Run: headless pygame with SDL's dummy video driver; simulated clock (each Clock.tick advances the game by its frame time, no real sleeping); random seed 0; keys injected as events and as key.get_pressed() state; no mouse input.
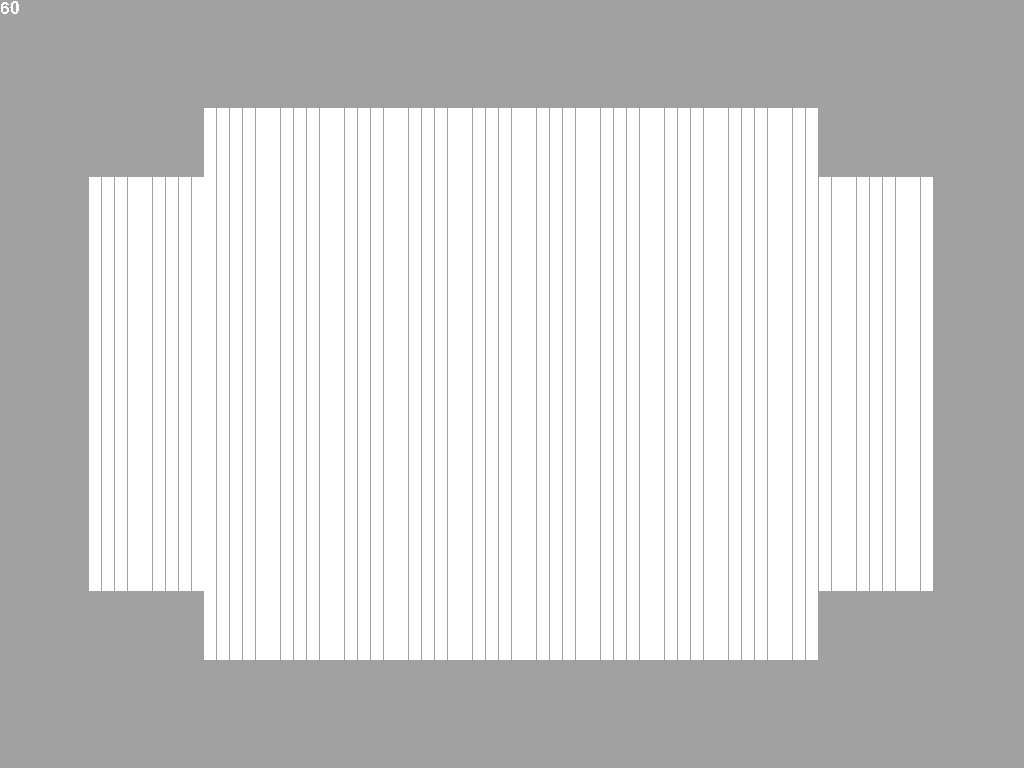
Frame 1 of 4 · flips 1–60 · no input
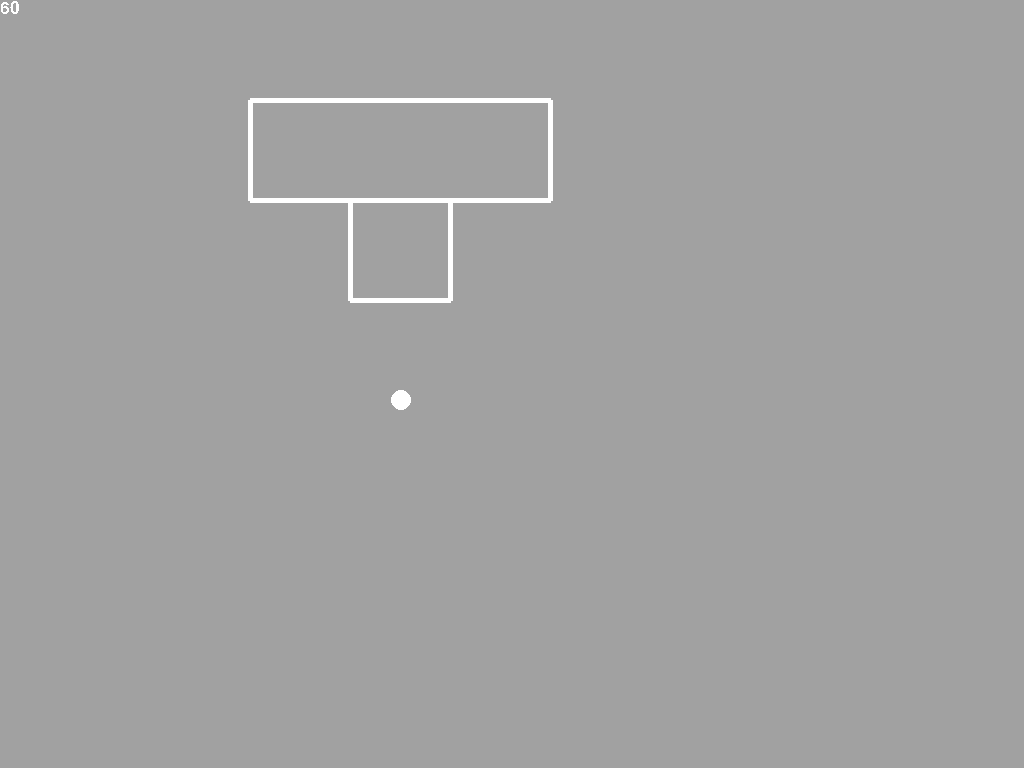
Frame 2 of 4 · flips 61–180 · tapped SPACE, RETURN · held RIGHT (→), D
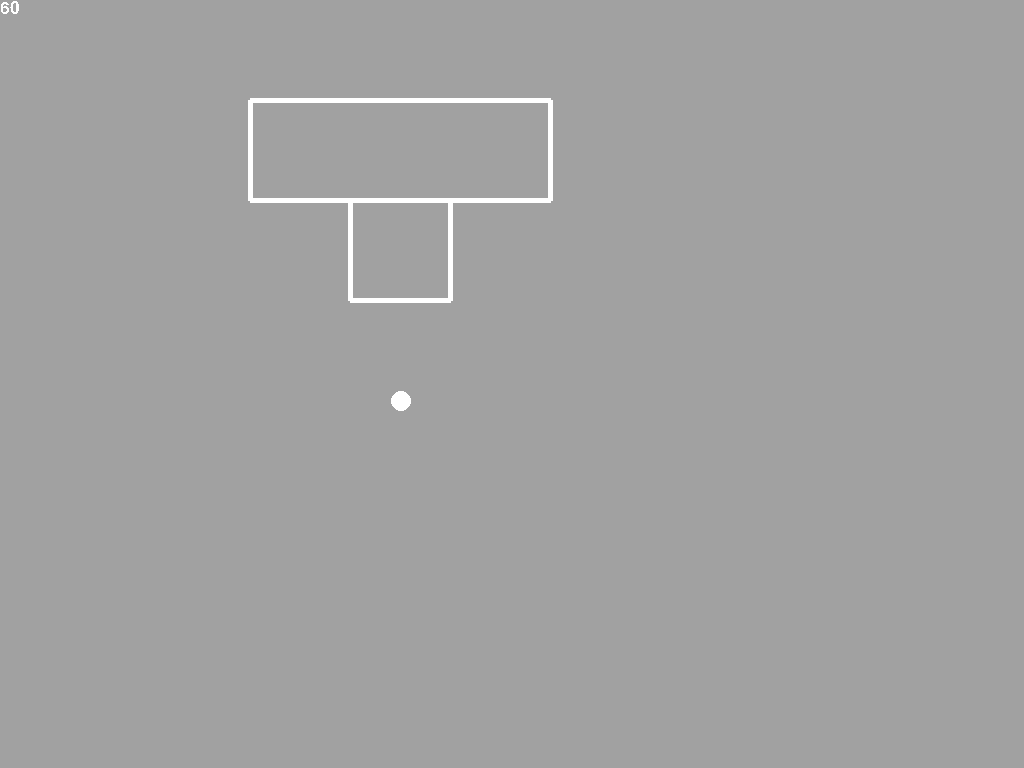
Frame 3 of 4 · flips 181–300 · held DOWN (↓), S
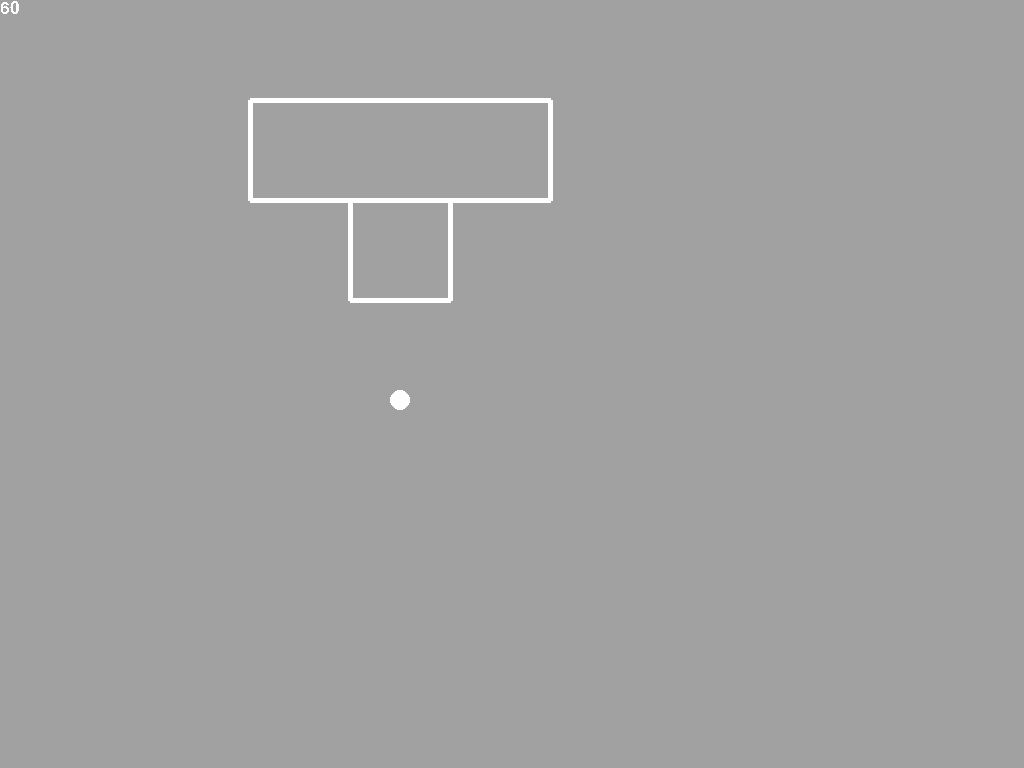
Frame 4 of 4 · flips 301–420 · held LEFT (←), A, UP (↑), W

The pygame program that drew these frames:

import pygame
from pygame.locals import *
from pygame.math import Vector2 as vector
from itertools import starmap

pygame.init()

clock = pygame.time.Clock()
font = pygame.font.SysFont("Arial", 25)
background = Color(161, 161, 161)
foreground = Color(255, 255, 255)
screen = pygame.display.set_mode((0, 0), FULLSCREEN)
screen_rect = screen.get_rect()
pygame.key.set_repeat(1, 10)

update_rects = [[]]
fps = 0

def intVector(v):
  return int(v.x), int(v.y)

def lineRect(line):
  rect = pygame.rect.Rect(*map(intVector, [line[0], line[1]-line[0]]))
  rect.normalize()
  return rect

def colorMerge(*colorList):
  colors = []
  percents = []
  for i in range(1, len(colorList), 2):
    if type(colorList[i]) is not float:
      break
    colors.append(colorList[i-1])
    percents.append(colorList[i])
  colorList = colorList[len(colors)*2:]
  if colorList:
    colors += colorList
    percents += [(1-sum(percents))/len(colorList)]*len(colorList)
  percents = [i/sum(percents) for i in percents]
  colors = starmap(pygame.Color, colors)
  return [[i*percent for i in color] for color, percent in zip(colors, percents)]

print(colorMerge(background, foreground))
print(colorMerge(background, 0.25, foreground))
print(colorMerge(background, 0.25, foreground, 0.5))
print(colorMerge(background, 0.25, foreground, 0.5, [208, 208, 0]))

#gets the intersection point of two lines
#line1 and line2 both take a list of 2 vectors
#returns vector for intersection point or None if there is no intersection
def intersection(line1, line2):
  line1, line2 = [*map(vector, line1)], [*map(vector, line2)]
  try:
    slope1 = (line1[1].y-line1[0].y)/(line1[1].x-line1[0].x)
  except ZeroDivisionError:
    slope1 = float("inf")
    intercept1 = -slope1
  else:
    intercept1 = line1[0].y - slope1*line1[0].x
  
  try:
    slope2 = (line2[1].y-line2[0].y)/(line2[1].x-line2[0].x)
  except ZeroDivisionError:
    slope2 = float("inf")
    intercept2 = -slope2
  else:
    intercept2 = line2[0].y - slope2*line2[0].x
  
  if slope1 == slope2:
    if intercept1 == intercept2:
      if intercept1 != float("-inf"):
        #if y-intercepts are equal: lines are the same
        #test for lines touching eachother using ranges of x and y
        x, y = 0, 0 #placeholder
      elif line1[0].x == line2[0].x:
        #if both lines are vertical and equal
        #mabye combine with if above
        x, y = 0, 0 #placeholder
      else:
        return None
  elif slope1 == float("inf"):
    x = line1[0].x
    y = slope2*x + intercept2
  elif slope2 == float("inf"):
    x = line2[0].x
    y = slope1*x + intercept1
  else:
    x = (intercept2-intercept1)/(slope1-slope2)
    y = slope1*x + intercept1
  
  x, y = round(x, 10), round(y, 10)
  
  # tests to see if current x and y values are within bounds of lines
  if max(min(line1[0].x, line1[1].x), min(line2[0].x, line2[1].x)) <=\
  x <= min(max(line1[0].x, line1[1].x), max(line2[0].x, line2[1].x)) and\
  max(min(line1[0].y, line1[1].y), min(line2[0].y, line2[1].y)) <=\
  y <= min(max(line1[0].y, line1[1].y), max(line2[0].y, line2[1].y)):
    return vector(x, y)

def polygon(*points, color=foreground, colors=[]):
  if len(points) == 1:
    points = [vector(points[0][:2])+i for i in [(0,0), (points[0][2],0), points[0][2:], (0,points[0][3])]]
  corners = [*map(vector, points)]
  lines = [*zip(corners, corners[-1:]+corners[:-1])]
  Colors = [color]*(len(lines))
  Colors[:len(colors)] = colors
  for line, color in zip(lines, Colors):
    Wall(line, color)

class Wall:
  all = []
  
  def __init__(self, line, color=foreground):
    self.line, self.color = [*map(vector, line)], color
    Wall.all.append(self)
  
  def __str__(self):
    return str([*map(lambda c:(c.x,c.y), self.line), "color:"+str(self.color)])

  def draw(self):
    update_rects.append(pygame.draw.line(screen, self.color, *map(intVector, self.line), 5))

class camera:
  def __init__(self, pos, angle, fov=90, viewRange=500, fidelity=screen_rect.w):
    self.pos, self.angle = vector(pos), vector(1,0).rotate(angle)
    self.fov, self.viewRange, self.fidelity = fov, viewRange, fidelity
    self.comp = True
  
  def rays(self, n=screen_rect.w):
    return [self.angle.rotate(self.fov*(i - 0.5*(n-1))/n)*self.viewRange for i in range(n)]
  
  def draw(self):
    inters = [None for i in range(self.fidelity)]
    rays = self.rays(self.fidelity)
    for i in range(self.fidelity):
      ray = rays[i]
      for wall in Wall.all:
        point = intersection([self.pos, ray+self.pos], wall.line)
        if point is not None:
          if self.comp:
            percent = ((point-self.pos)*self.angle)/self.viewRange
          else:
            percent = (point-self.pos).length()/self.viewRange
          if inters[i] is None or inters[i]["%"] > percent:
            inters[i] = {"i":i, "%":percent, "color":wall.color}
    
    buffer = 0.9
    for ray in inters:
      if ray is not None:
        rect = pygame.rect.Rect(ray["i"]*screen_rect.w/self.fidelity, 0,
          screen_rect.w/self.fidelity, screen_rect.h*(1-ray["%"])*buffer)
        rect.centery = screen_rect.h/2
        update_rects.append(pygame.draw.rect(screen, ray["color"], rect))
  
  def dot(self, color):
    update_rects.append(pygame.draw.circle(screen, color, intVector(self.pos), 10))

screen.fill(background)
pygame.display.flip()

viewMode = True
Camera = camera((400,400), -90, fidelity=80)
polygon((250, 100, 300, 100))
polygon((350, 200, 100, 100))

while True:
  clock.tick(-1)
  fps = clock.get_fps()
  update_rects = [update_rects[1:]]
  
  if pygame.event.get(QUIT):
    break
  for event in pygame.event.get():
    if event.type == KEYDOWN:
      if event.key == K_w:
        Camera.pos.y -= 1
      elif event.key == K_s:
        Camera.pos.y += 1
      elif event.key == K_a:
        Camera.pos.x -= 1
      elif event.key == K_d:
        Camera.pos.x += 1
    elif event.type == KEYUP:
      if event.key == K_RETURN:
        viewMode = not viewMode
      elif event.key == K_SPACE:
        Camera.comp = not Camera.comp
      elif event.key == K_ESCAPE:
        pygame.event.post(pygame.event.Event(QUIT))
  
  screen.fill(background)
  if viewMode:
    Camera.draw()
  else:
    Camera.dot(foreground)
    for wall in Wall.all:
      wall.draw()
  
  screen.blit(font.render(str(int(fps)), 0, foreground), (0,0))
  update_rects.append(pygame.rect.Rect((0,0), font.size(str(int(fps)))))
  pygame.display.update(update_rects[0]+update_rects[1:])
pygame.quit()
